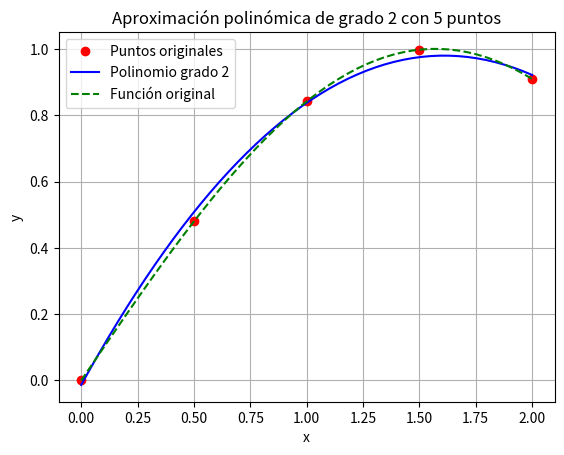
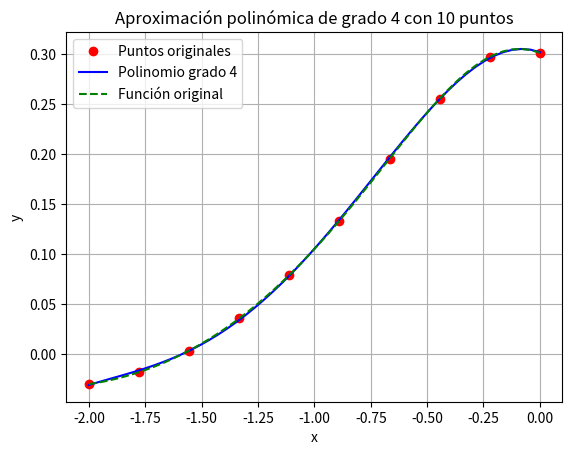

Here is the Python script that generated these plots, in order:
# -*- coding: utf-8 -*-
"""
Created on Mon Mar 24 15:56:34 2025

@author: UO299673
"""

import numpy as np
import matplotlib.pyplot as plt
import numpy.polynomial.polynomial as pol

np.set_printoptions(precision=2)  # solo dos decimales
np.set_printoptions(suppress=True)  # no usar notación exponencial

def aprox1(f, g, a, b, n):
    # 1. Construir los nodos x y obtener y = f(x)
    x_nodes = np.linspace(a, b, n)
    y_nodes = f(x_nodes)
    
    # 2. Construir la matriz V del sistema (1)
    V = np.zeros((n, g+1))
    for i in range(n):
        for j in range(g+1):
            V[i, j] = x_nodes[i]**j
    
    # 3. Construir C y d del sistema (2)
    C = np.dot(V.T, V)
    d = np.dot(V.T, y_nodes)
    
    # 4. Resolver el sistema Cp = d
    p = np.linalg.solve(C, d)
    
    # Imprimir resultados
    print("\nMatriz del sistema C:")
    print(C)
    print("\nTérmino independiente d:")
    print(d)
    print("\nSolución del sistema p (coeficientes del polinomio):")
    print(p)
    
    # 5. Obtener puntos para dibujar el polinomio
    x_plot = np.linspace(a, b, 50)
    y_plot = pol.polyval(x_plot, p)
    
    # 6. Dibujar
    plt.figure()
    plt.plot(x_nodes, y_nodes, 'ro', label='Puntos originales')  # puntos originales
    plt.plot(x_plot, y_plot, 'b-', label=f'Polinomio grado {g}')  # polinomio
    plt.plot(x_plot, f(x_plot), 'g--', label='Función original')  # función original
    plt.legend()
    plt.title(f'Aproximación polinómica de grado {g} con {n} puntos')
    plt.xlabel('x')
    plt.ylabel('y')
    plt.grid(True)
    plt.show()

# Ejemplo 1: sin(x) con grado 2 y 5 puntos
print("\n--- Ejemplo 1: f(x) = sin(x), grado 2, 5 puntos en [0, 2] ---")
a, b = 0, 2
n = 5
g = 2
f1 = lambda x: np.sin(x)
aprox1(f1, g, a, b, n)

# Ejemplo 2: cos(arctan(x)) - log(x+5) con grado 4 y 10 puntos
print("\n--- Ejemplo 2: f(x) = cos(arctan(x)) - log10(x+5), grado 4, 10 puntos en [-2, 0] ---")
a, b = -2, 0
n = 10
g = 4
f2 = lambda x: np.cos(np.arctan(x)) - np.log10(x + 5)
aprox1(f2, g, a, b, n)